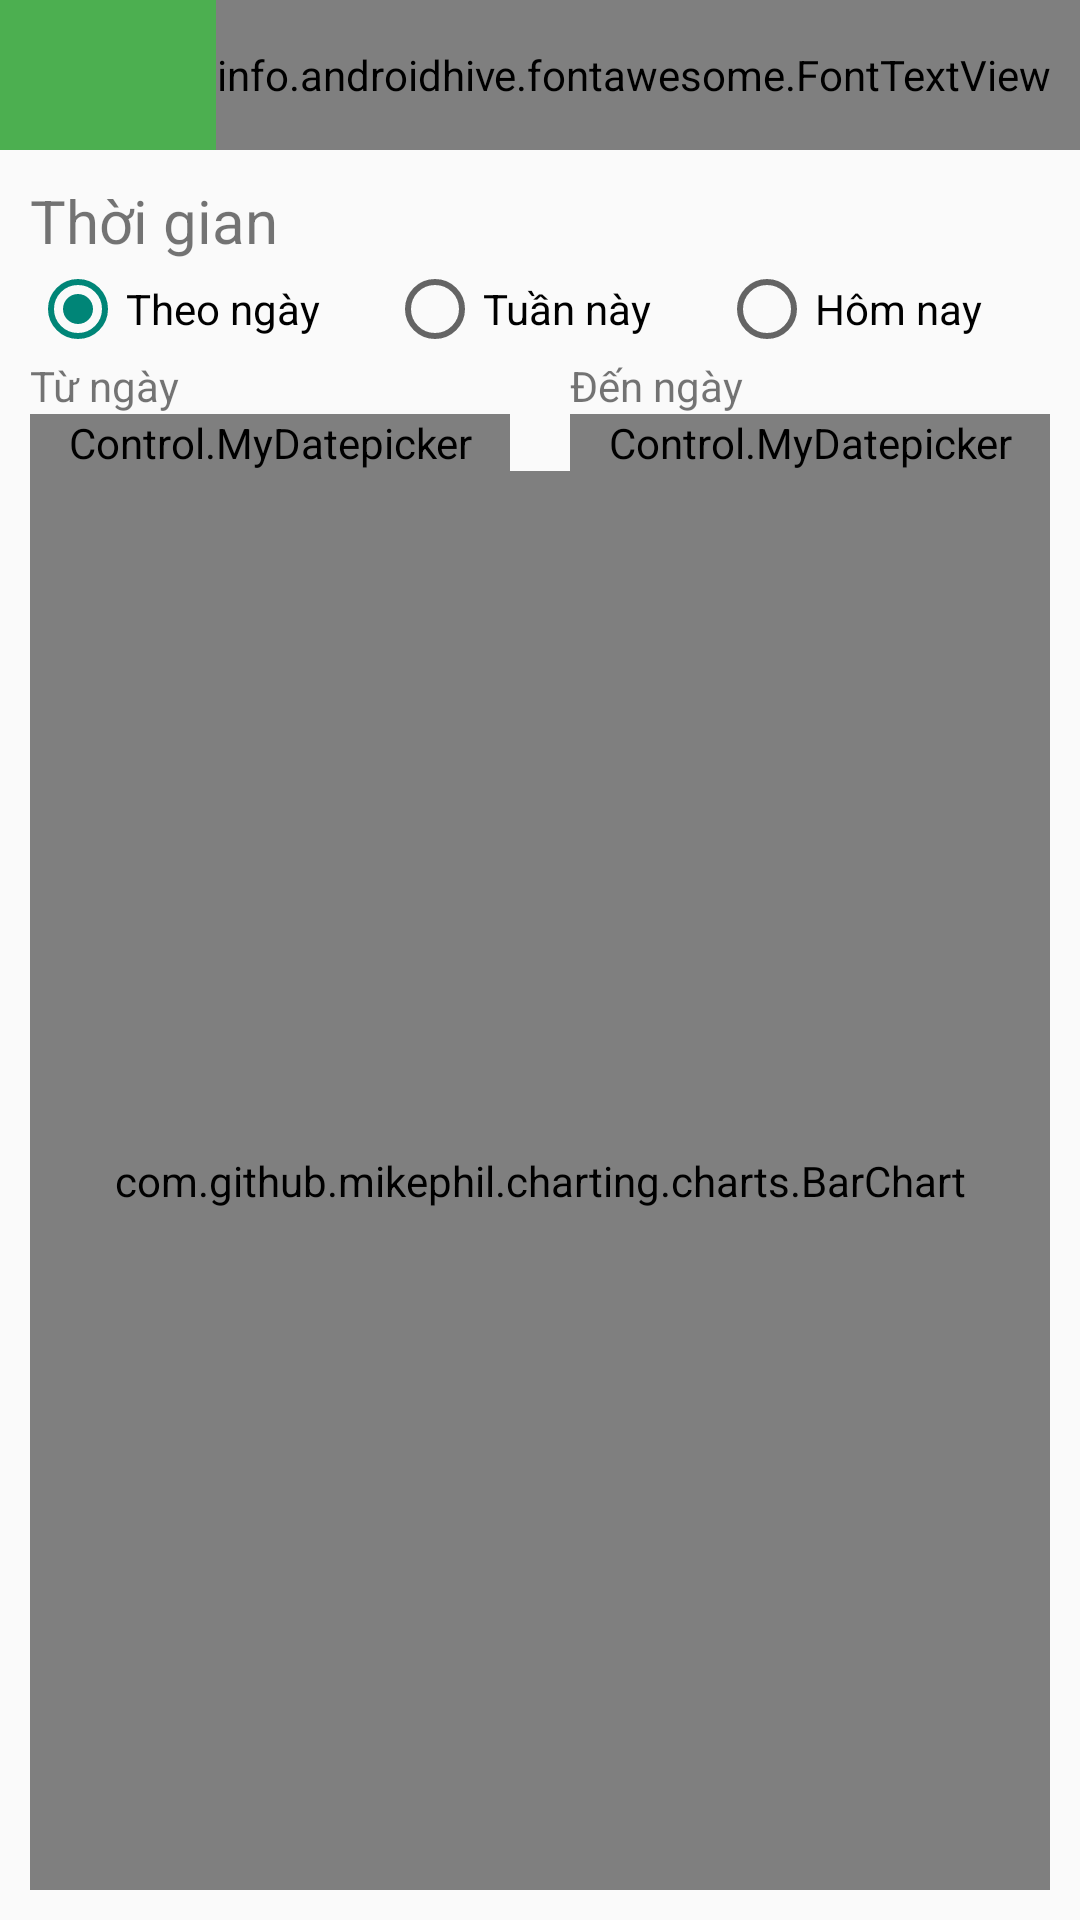

Reconstruct the res/layout file that produces this screen, plus the resources it refers to.
<!-- AndroidManifest.xml: application theme NoActionBar -->
<!-- res/layout/report_doanh_thu_tong.xml -->
<?xml version="1.0" encoding="utf-8"?>
<LinearLayout xmlns:android="http://schemas.android.com/apk/res/android"
    xmlns:app="http://schemas.android.com/apk/res-auto"
    android:orientation="vertical"
    android:layout_width="match_parent"
    android:layout_height="match_parent">

    <FrameLayout
        android:id="@+id/layoutheader"
        android:background="@color/color_background_title"
        android:layout_width="match_parent"
        android:layout_height="wrap_content">
        <TextView
            android:layout_weight="1"
            android:gravity="center"
            android:textAlignment="center"
            android:id="@+id/txtTitle"
            android:text="Báo cáo doanh thu tổng"
            android:layout_width="match_parent"
            android:layout_height="@dimen/dialogHeight" />

        <info.androidhive.fontawesome.FontTextView
            android:paddingRight="@dimen/padding_small"
            android:gravity="center"
            android:id="@+id/imgClosed"
            android:layout_gravity="right"
            android:layout_width="wrap_content"
            android:layout_height="match_parent"
            android:text="@string/fa_times_circle"
            android:textColor="@color/color_while"
            android:textSize="@dimen/imgCloseDialogHeight"
            app:solid_icon="true" />
    </FrameLayout>
    <LinearLayout
        android:padding="@dimen/padding_small"
        android:orientation="vertical"
        android:layout_width="match_parent"
        android:layout_height="match_parent">
    <TextView
        android:visibility="gone"
    android:textSize="@dimen/textSize_Medium"
    android:text="Tiêu chí"
    android:layout_width="match_parent"
    android:layout_height="wrap_content"></TextView>
    <LinearLayout
        android:visibility="gone"
        android:orientation="horizontal"
        android:layout_width="match_parent"
        android:layout_height="wrap_content">
        <RadioGroup
            android:orientation="horizontal"
            android:layout_width="match_parent"
            android:layout_height="wrap_content">
            <RadioButton
                android:id="@+id/rdLoiNhuan"

                android:layout_weight="0.5"
                android:text="@string/profit"
                android:layout_width="wrap_content"
                android:layout_height="wrap_content" />
            <RadioButton
                android:id="@+id/rdDoanhThu"
                android:checked="true"
                android:layout_weight="0.5"
                android:text="@string/revenue"
                android:layout_width="wrap_content"
                android:layout_height="wrap_content" />

        </RadioGroup>
    </LinearLayout>
    <TextView
        android:textSize="@dimen/textSize_Medium"
        android:text="@string/time"
        android:layout_width="match_parent"
        android:layout_height="wrap_content"></TextView>
    <LinearLayout
        android:orientation="horizontal"
        android:layout_width="match_parent"
        android:layout_height="wrap_content">
        <RadioGroup
            android:id="@+id/rdGroup"
            android:orientation="horizontal"
            android:layout_width="match_parent"
            android:layout_height="wrap_content">
            <RadioButton
                android:id="@+id/rdBydate"
                android:checked="true"
                android:layout_weight="0.3"

                android:text="@string/bydate"
                android:layout_width="wrap_content"
                android:layout_height="wrap_content" />

            <RadioButton
                android:id="@+id/rdOnweek"
                android:layout_weight="0.3"
                android:text="@string/onweek"
                android:layout_width="wrap_content"
                android:layout_height="wrap_content" />
            <RadioButton
                android:id="@+id/rdToday"

                android:layout_weight="0.3"
                android:text="@string/today"
                android:layout_width="wrap_content"
                android:layout_height="wrap_content" />

        </RadioGroup>
    </LinearLayout>
    <LinearLayout
        android:id="@+id/layDatepicker"
        android:orientation="vertical"
        android:layout_width="match_parent"
        android:layout_height="wrap_content">
        <LinearLayout
        android:orientation="horizontal"
        android:layout_width="match_parent"
        android:layout_height="wrap_content">
        <TextView
            android:layout_weight="0.5"
            android:text="@string/fromdate"
            android:layout_width="match_parent"
            android:layout_height="wrap_content">

        </TextView>
            <LinearLayout
                android:layout_width="@dimen/padding_medium"
                android:layout_height="wrap_content"></LinearLayout>
            <TextView
                android:layout_weight="0.5"
                android:text="@string/todate"
                android:layout_width="match_parent"
                android:layout_height="wrap_content">

            </TextView>
    </LinearLayout>
        <LinearLayout
            android:orientation="horizontal"
            android:layout_width="match_parent"
            android:layout_height="wrap_content">
            <Control.MyDatepicker
                android:id="@+id/edtFromDate"
                android:layout_weight="0.5"
                android:layout_width="match_parent"
                android:layout_height="wrap_content"></Control.MyDatepicker>
            <LinearLayout
                android:layout_width="@dimen/padding_medium"
                android:layout_height="wrap_content"></LinearLayout>
            <Control.MyDatepicker
                android:id="@+id/edtToDate"
                android:layout_weight="0.5"
                android:layout_width="match_parent"
                android:layout_height="wrap_content"></Control.MyDatepicker>
        </LinearLayout>

    </LinearLayout>
    <LinearLayout
        android:layout_weight="1"
        android:layout_width="match_parent"
        android:layout_height="match_parent">
        <com.github.mikephil.charting.charts.BarChart
            android:id="@+id/chart1"
            android:layout_width="match_parent"
            android:layout_height="match_parent"/>
    </LinearLayout>
    </LinearLayout>
</LinearLayout>
<!-- resources referenced by this layout -->
<resources>
  <color name="color_background_title">#4caf50</color>
  <color name="color_while">#ffffff</color>
  <dimen name="dialogHeight">50dp</dimen>
  <dimen name="imgCloseDialogHeight">30dp</dimen>
  <dimen name="padding_medium">20dp</dimen>
  <dimen name="padding_small">10dp</dimen>
  <dimen name="textSize_Medium">20dp</dimen>
  <string name="bydate">Theo ngày</string>
  <string name="fromdate">Từ ngày</string>
  <string name="onweek">Tuần này</string>
  <string name="profit">Lợi nhuận</string>
  <string name="revenue">Doanh thu</string>
  <string name="time">Thời gian</string>
  <string name="todate">Đến ngày</string>
  <string name="today">Hôm nay</string>
  <style name="NoActionBar" parent="Theme.AppCompat.Light.NoActionBar">
          <item name="android:windowTitleSize">35dip</item>
          <item name="windowActionBar">false</item>
          <item name="windowNoTitle">true</item>
      </style>
</resources>
